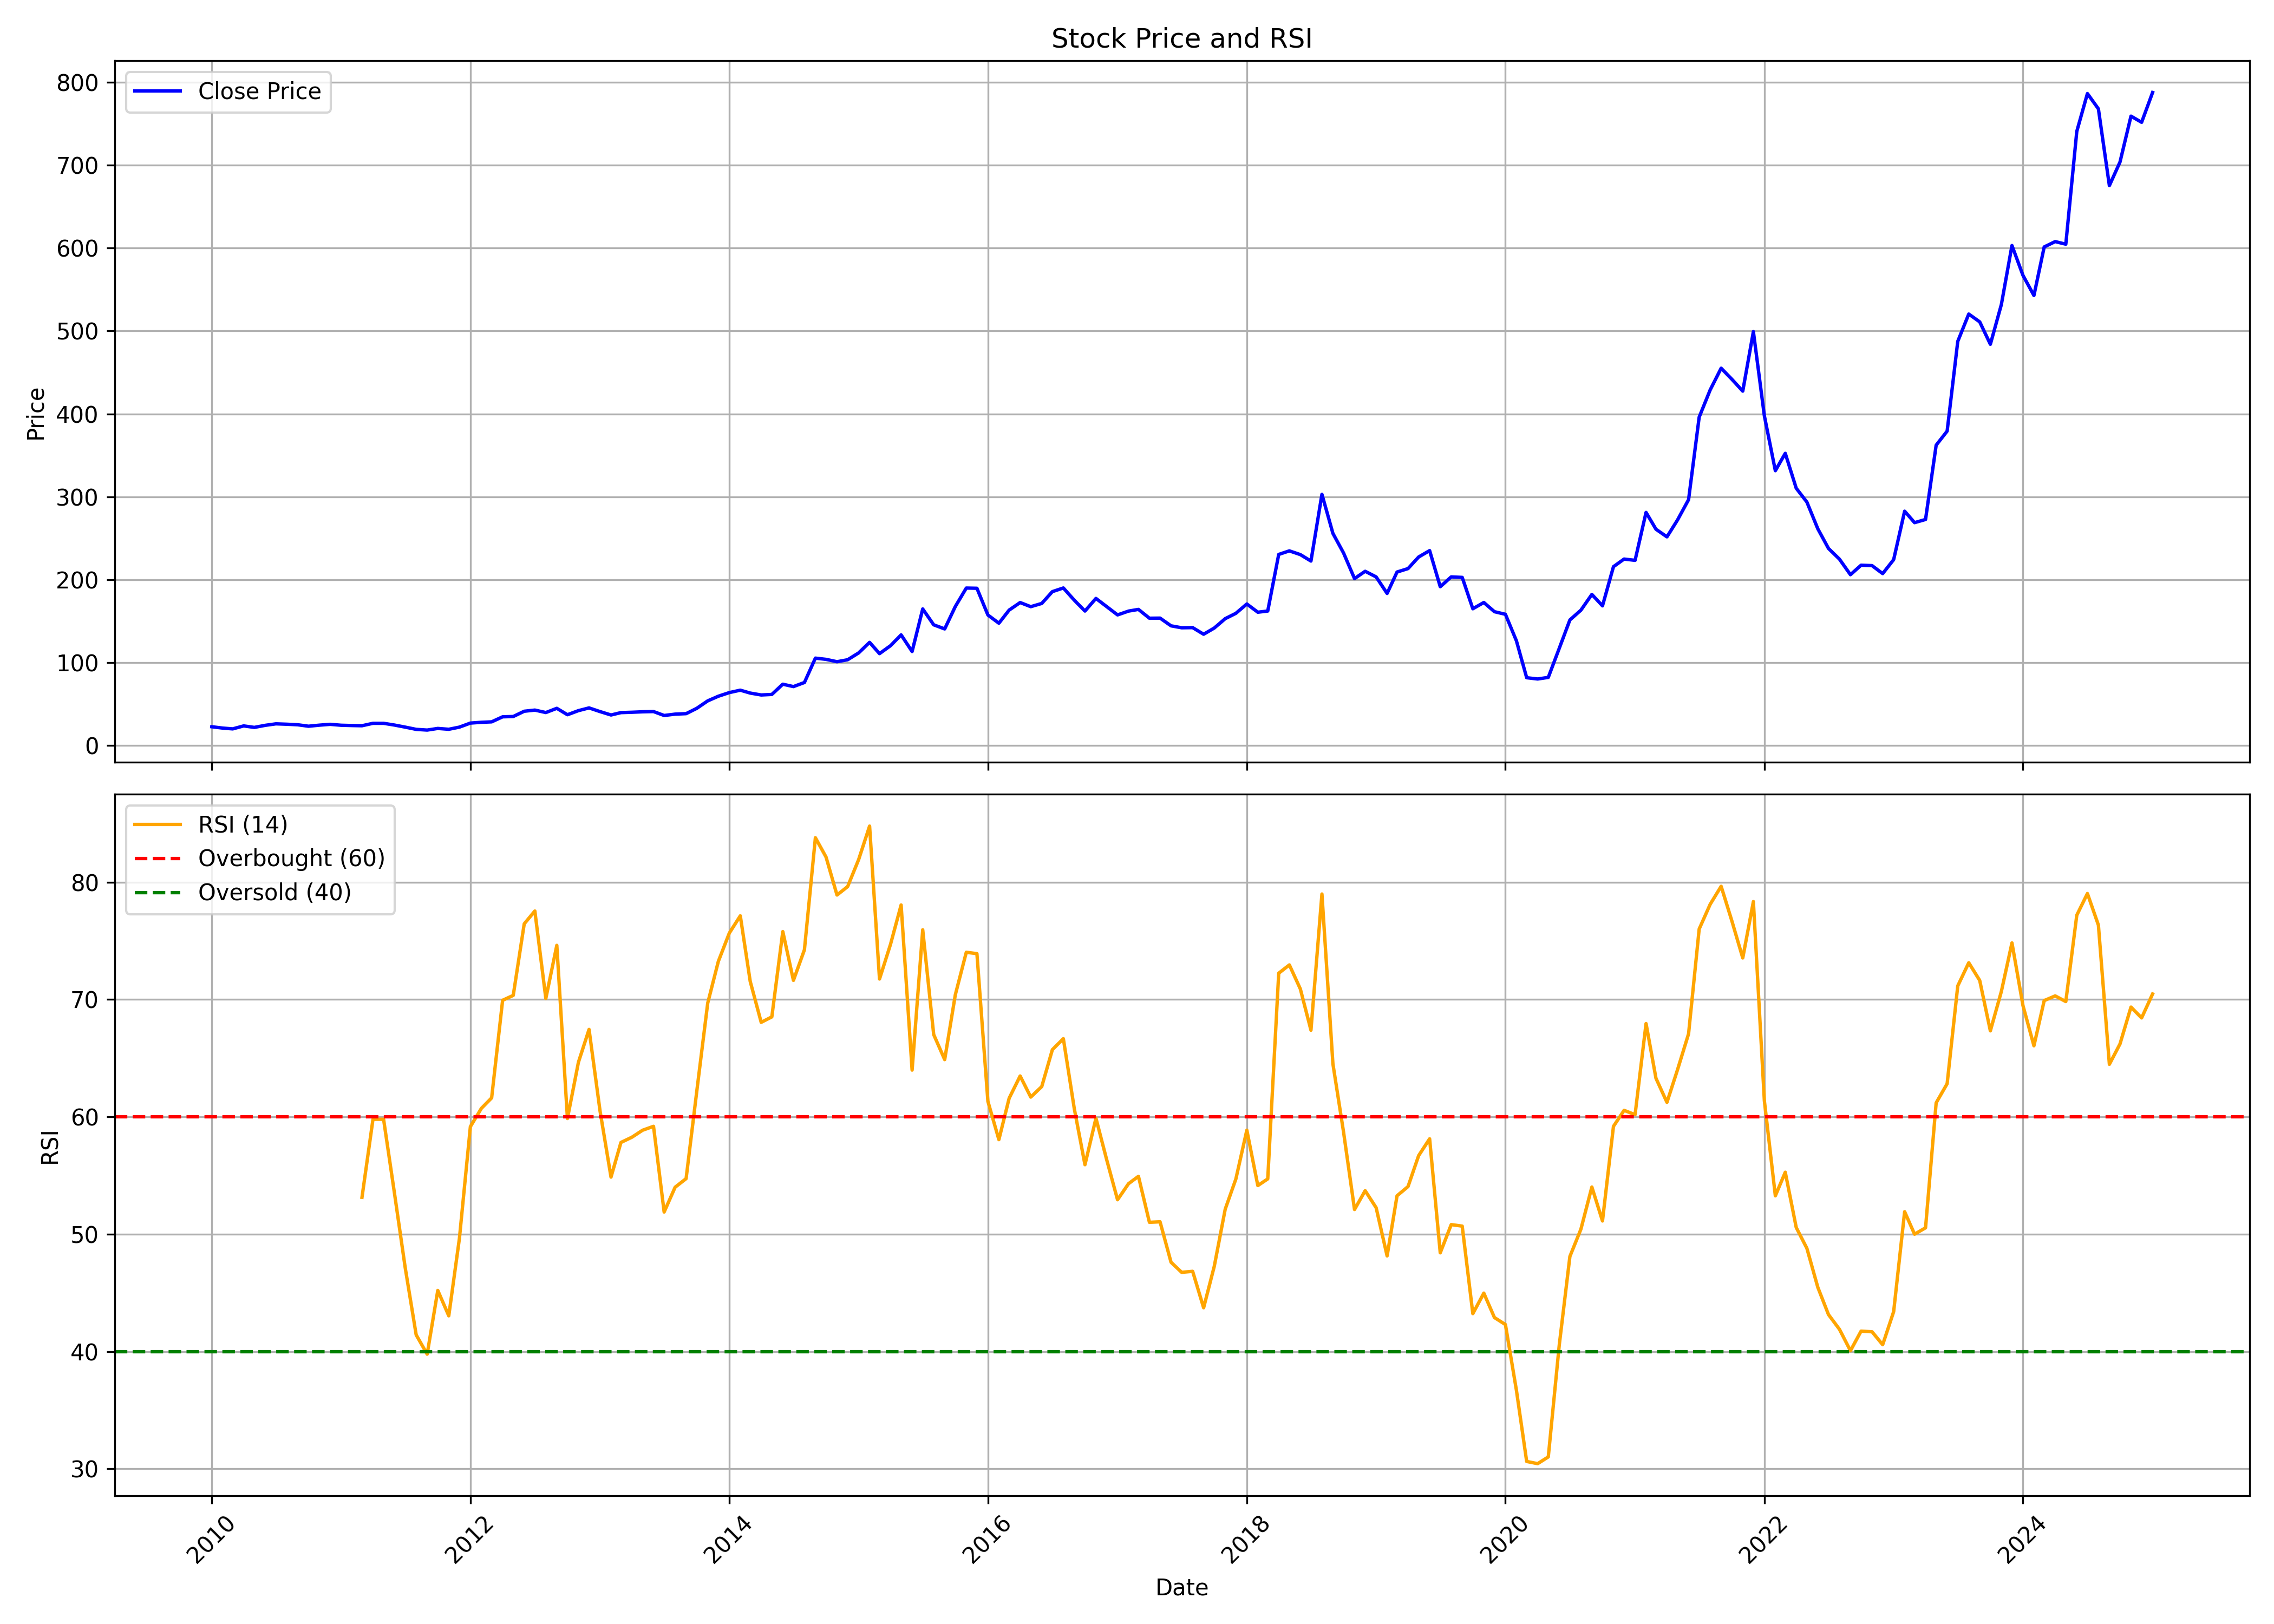

The table this chart was drawn from, first rows:
, Unnamed: 0.1, Unnamed: 0, date, symbol, open, high, low, close, volume, rsi
0, 0, 0, 2010-01-01, ZENSARTECH, 24.19, 26.52, 21.14, 22.79, 28851350, 
1, 1, 1, 2010-02-01, ZENSARTECH, 22.56, 23, 20.33, 21.15, 6604110, 
2, 2, 2, 2010-03-01, ZENSARTECH, 21.15, 23.2, 20.12, 20.21, 3846730, 
3, 3, 3, 2010-04-01, ZENSARTECH, 20.4, 26.93, 20.22, 23.8, 28389460, 
4, 4, 4, 2010-05-01, ZENSARTECH, 23.74, 24.84, 20.96, 21.99, 12389720, 
5, 5, 5, 2010-06-01, ZENSARTECH, 22.63, 25.3, 22, 24.5, 9527250, 
6, 6, 6, 2010-07-01, ZENSARTECH, 24.48, 27.15, 21, 26.29, 13450400, 
7, 7, 7, 2010-08-01, ZENSARTECH, 27.06, 29.28, 25.52, 25.82, 3991760, 
8, 8, 8, 2010-09-01, ZENSARTECH, 26.44, 27.56, 24.93, 25.15, 3751275, 
9, 9, 9, 2010-10-01, ZENSARTECH, 25.29, 26.37, 23.15, 23.41, 3399620, 
10, 10, 10, 2010-11-01, ZENSARTECH, 23.61, 25.52, 23.23, 24.7, 4337395, 
11, 11, 11, 2010-12-01, ZENSARTECH, 25.29, 26.06, 23.05, 25.71, 1282125, 
12, 12, 12, 2011-01-01, ZENSARTECH, 25.75, 28.82, 24.37, 24.59, 6515390, 
13, 13, 13, 2011-02-01, ZENSARTECH, 25.36, 27.93, 21.94, 24.23, 1254645, 
14, 14, 14, 2011-03-01, ZENSARTECH, 24.66, 24.99, 22.61, 23.99, 1017630, 53.14
15, 15, 15, 2011-04-01, ZENSARTECH, 23.68, 29.58, 23.68, 26.93, 3201275, 59.79
16, 16, 16, 2011-05-01, ZENSARTECH, 26.93, 28.59, 26.23, 26.93, 1581990, 59.79
17, 17, 17, 2011-06-01, ZENSARTECH, 27.51, 27.74, 24.08, 24.8, 641100, 53.42
18, 18, 18, 2011-07-01, ZENSARTECH, 25.29, 26.06, 22.08, 22.33, 1487940, 47.14
19, 19, 19, 2011-08-01, ZENSARTECH, 22.82, 24.88, 18.65, 19.62, 737065, 41.41
20, 20, 20, 2011-09-01, ZENSARTECH, 19.62, 22.87, 18.07, 18.77, 570570, 39.77
21, 21, 21, 2011-10-01, ZENSARTECH, 19.22, 20.91, 18.17, 20.75, 763005, 45.2
22, 22, 22, 2011-11-01, ZENSARTECH, 20.68, 20.76, 18.05, 19.72, 714535, 43.04
23, 23, 23, 2011-12-01, ZENSARTECH, 20.2, 25.27, 19.62, 22.32, 1937690, 49.62
24, 24, 24, 2012-01-01, ZENSARTECH, 22.79, 29.51, 20.99, 27.2, 4152230, 59.16
25, 25, 25, 2012-02-01, ZENSARTECH, 27.34, 31.8, 25.84, 28.15, 5098385, 60.72
26, 26, 26, 2012-03-01, ZENSARTECH, 28.41, 31.25, 28.28, 28.69, 2433835, 61.61
27, 27, 27, 2012-04-01, ZENSARTECH, 29.21, 38.58, 28.38, 34.76, 20912330, 69.93
28, 28, 28, 2012-05-01, ZENSARTECH, 34.83, 36.19, 31.17, 35.13, 3864990, 70.35
29, 29, 29, 2012-06-01, ZENSARTECH, 35.13, 42.42, 34.32, 41.47, 5041200, 76.45
30, 30, 30, 2012-07-01, ZENSARTECH, 41.61, 45.91, 39.88, 42.87, 7559885, 77.54
31, 31, 31, 2012-08-01, ZENSARTECH, 43.72, 45.93, 39.85, 39.9, 4119490, 70.09
32, 32, 32, 2012-09-01, ZENSARTECH, 40.27, 46.87, 39.83, 45.01, 3789945, 74.62
33, 33, 33, 2012-10-01, ZENSARTECH, 44.52, 48.88, 36.92, 37.28, 4320270, 59.86
34, 34, 34, 2012-11-01, ZENSARTECH, 37.72, 43.67, 37.42, 42.2, 1666690, 64.65
35, 35, 35, 2012-12-01, ZENSARTECH, 42.38, 45.63, 41.38, 45.5, 2159385, 67.45
36, 36, 36, 2013-01-01, ZENSARTECH, 45.63, 47.84, 38.37, 41.07, 2406620, 60.51
37, 37, 37, 2013-02-01, ZENSARTECH, 41.64, 42.51, 35.87, 36.96, 978670, 54.86
38, 38, 38, 2013-03-01, ZENSARTECH, 36.96, 41.26, 36.45, 39.82, 1108715, 57.82
39, 39, 39, 2013-04-01, ZENSARTECH, 40.06, 43, 39.24, 40.26, 1091755, 58.26
40, 40, 40, 2013-05-01, ZENSARTECH, 40.26, 44.5, 39.44, 40.81, 1419080, 58.86
41, 41, 41, 2013-06-01, ZENSARTECH, 40.39, 42.66, 40.22, 41.1, 1054060, 59.19
42, 42, 42, 2013-07-01, ZENSARTECH, 40.76, 44.13, 35.58, 36.36, 2472625, 51.89
43, 43, 43, 2013-08-01, ZENSARTECH, 37.46, 40.11, 34.26, 38, 979485, 54
44, 44, 44, 2013-09-01, ZENSARTECH, 37.65, 41.66, 35.44, 38.56, 986525, 54.73
45, 45, 45, 2013-10-01, ZENSARTECH, 38.75, 49.13, 38.22, 44.96, 2505030, 62.15
46, 46, 46, 2013-11-01, ZENSARTECH, 45.12, 57.5, 44.12, 53.99, 5737245, 69.69
47, 47, 47, 2013-12-01, ZENSARTECH, 54.81, 60.16, 51.81, 59.58, 4062835, 73.25
48, 48, 48, 2014-01-01, ZENSARTECH, 60.5, 71.83, 59.73, 63.97, 8522000, 75.66
49, 49, 49, 2014-02-01, ZENSARTECH, 64.61, 69.46, 60.84, 66.88, 4198475, 77.13
50, 50, 50, 2014-03-01, ZENSARTECH, 67.24, 69.14, 62.7, 63.39, 3173630, 71.54
51, 51, 51, 2014-04-01, ZENSARTECH, 63.62, 67.09, 59.15, 61.1, 3183860, 68.06
52, 52, 52, 2014-05-01, ZENSARTECH, 61.1, 62.53, 56.13, 61.74, 2990660, 68.52
53, 53, 53, 2014-06-01, ZENSARTECH, 62.53, 74.86, 62.05, 74.09, 3800190, 75.79
54, 54, 54, 2014-07-01, ZENSARTECH, 73.85, 80.07, 69.5, 71.21, 4311105, 71.63
55, 55, 55, 2014-08-01, ZENSARTECH, 71.96, 80.54, 70.26, 76.13, 2761500, 74.23
56, 56, 56, 2014-09-01, ZENSARTECH, 76.14, 117.4, 76.14, 105.5, 13146970, 83.79
57, 57, 57, 2014-10-01, ZENSARTECH, 106.7, 110.7, 99.03, 104.1, 4028580, 82.15
58, 58, 58, 2014-11-01, ZENSARTECH, 103.3, 108.8, 100.6, 101.2, 2157130, 78.91
59, 59, 59, 2014-12-01, ZENSARTECH, 101.5, 111, 96.82, 103.6, 5898375, 79.62
... 121 more rows
